Run: headless pygame with SDL's dummy video driver; simulated clock (each Clock.tick advances the game by its frame time, no real sleeping); random seed 0; keys injected as events and as key.get_pressed() state; no mouse input.
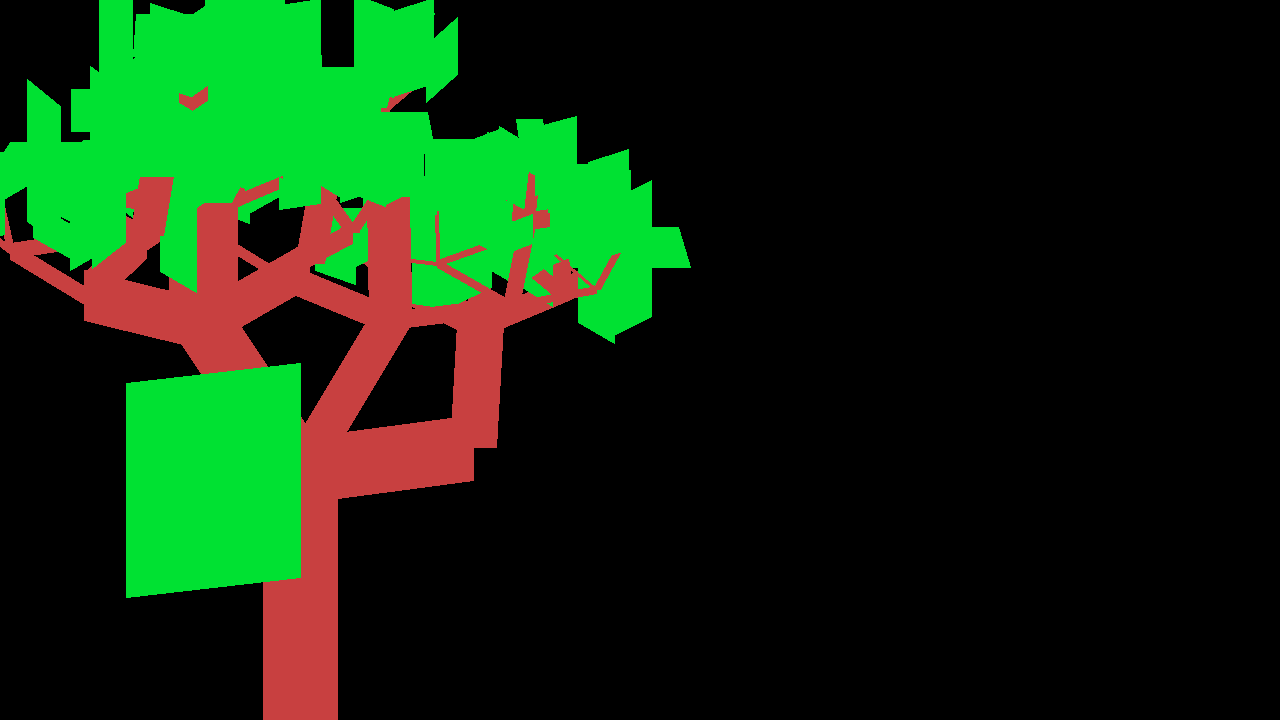
Frame 1 of 4 · flips 1–60 · no input
Frame 2 of 4 · flips 61–180 · tapped SPACE, RETURN · held RIGHT (→), D · screen unchanged from frame 1, image omitted
Frame 3 of 4 · flips 181–300 · held DOWN (↓), S · screen unchanged from frame 2, image omitted
Frame 4 of 4 · flips 301–420 · held LEFT (←), A, UP (↑), W · screen unchanged from frame 3, image omitted

The pygame program that drew these frames:

import pygame
pygame.init()
import random
import math

class TreeTemplate:
    def __init__(self, widthIncrease, angleSpan, randomAngleOffset, randomWidthOffset, maxBaseBranches, maxBranches, branchDensity, buffed, width, leafSize, treeColor, leafColor):
        self.widthIn = widthIncrease
        self.angleSpan = angleSpan
        self.randomAngle = randomAngleOffset
        self.randomWidth = randomWidthOffset

        self.maxBaseBranches = maxBaseBranches
        self.maxBranches = maxBranches
        self.branchAmount = branchDensity

        self.idontknowwhatthisnameisgonnabeatall = buffed
        self.width = width
        self.leafSize = leafSize

        self.treeColor = treeColor
        self.leafColor = leafColor

treeTemp = TreeTemplate(widthIncrease=0.7, angleSpan=1.5, randomAngleOffset=0.3, randomWidthOffset=0.5,
                        maxBaseBranches=4, maxBranches=5, branchDensity=0.2, buffed=True, width=0.3, leafSize=6,
                        treeColor=(200, 64, 64), leafColor=(0, 225, 50))

class Tree:
    def __init__(self, template, width=None, startPos=pygame.Vector2(), endPos=None, generation=0):
        self.template = template
        self.startPos = startPos
        self.endPos = endPos or pygame.Vector2(y=-1)
        self.width = width or self.template.width
        self.generation = generation
        self.children = []

        # if you are creating a brand new tree
        if generation == 0:
            branchAmount = random.randint(1, self.template.maxBaseBranches)

            for i in range(branchAmount):
                self.generate_random_branch(branchAmount, i + 1)

    def draw(self, win, pos, size):
        color = self.template.treeColor if self.children else self.template.leafColor
        width = round(self.width * size) if self.children else round(self.width * size * self.template.leafSize)

        pygame.draw.line(win, color, pos + self.startPos * size, pos + self.endPos * size, width)
        for child in self.children:
            child.draw(win, pos, size)

    def get_branch_amount(self):
        gen = self.generation

        chance = random.random()
        exp = 1 / gen if self.template.idontknowwhatthisnameisgonnabeatall else gen
        chance = math.pow(chance, exp)

        return min(math.floor(chance / self.template.branchAmount), 3)

    def generate_random_branch(self, branchAmount, branch):
        startP = self.endPos
        newWidth = self.width * self.template.widthIn * random.uniform(1 - self.template.randomWidth, 1 + self.template.randomWidth)
        newLength = (self.startPos - startP).magnitude() * self.template.widthIn

        angle = (math.pi + self.template.angleSpan) / (branchAmount + 1)
        direction = angle * branch + math.pi / 2 - self.template.angleSpan / 2 + random.uniform(-self.template.randomAngle, self.template.randomAngle)

        endPos = pygame.Vector2(x=math.sin(direction), y=math.cos(direction)) * newLength

        newBranch = Tree(self.template, newWidth, startP, startP + endPos, self.generation+1)
        self.children.append(newBranch)

        branchAmount = newBranch.get_branch_amount()
        if newBranch.generation >= self.template.maxBranches:
            return

        for i in range(branchAmount):

            newBranch.generate_random_branch(branchAmount, i + 1)



class Main:
    def __init__(self):
        self.winSize = (1280, 720)
        self.win = pygame.display.set_mode(self.winSize)

    def loop(self):
        plant = Tree(treeTemp)

        while True:
            for event in pygame.event.get():
                if event.type == pygame.QUIT:
                    quit()

                if event.type == pygame.KEYDOWN:
                    if event.key == pygame.K_f:
                        plant = Tree(treeTemp)

                    if event.key == pygame.K_ESCAPE:
                        quit()

            self.win.fill((0, 0, 0))
            plant.draw(self.win, pos=pygame.Vector2(x=300, y=720), size=250)
            pygame.display.update()


Main().loop()
